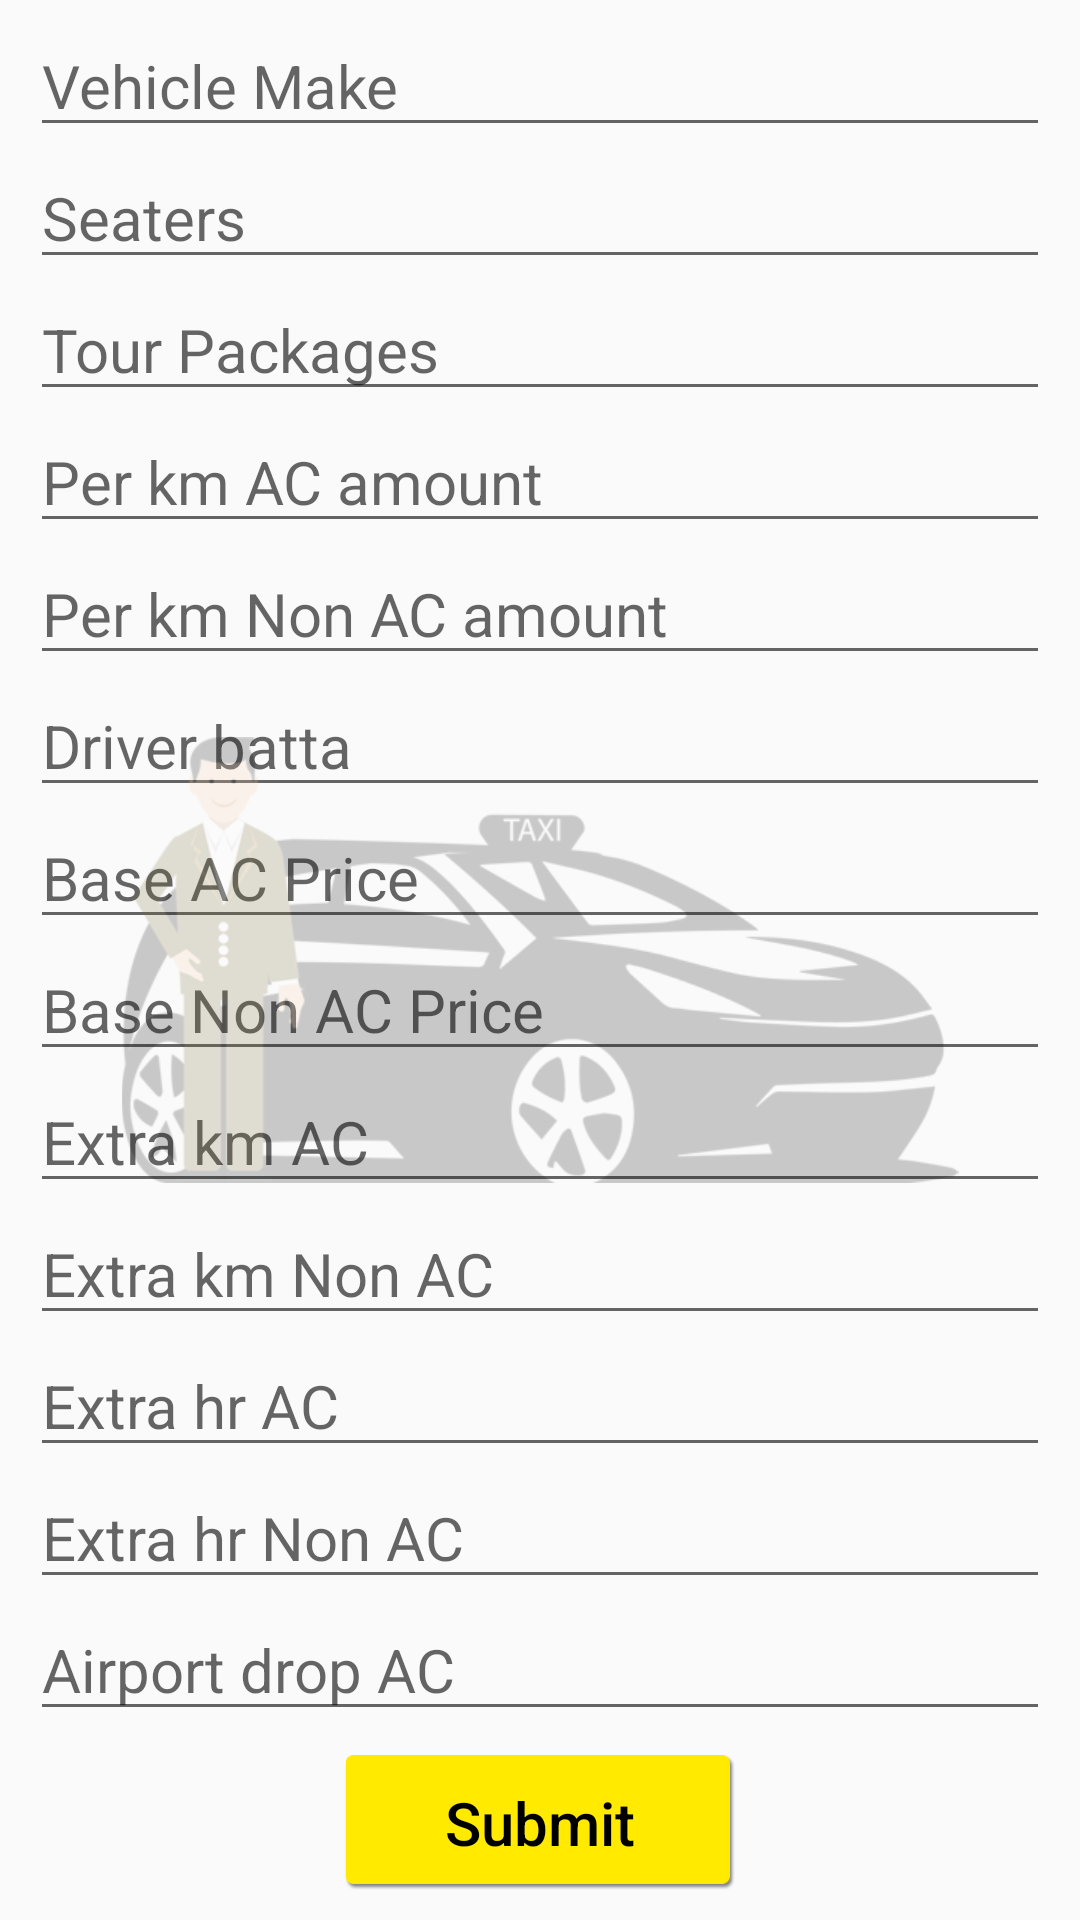

This screen was rendered from an Android layout file. Write that file and the resources it references.
<!-- AndroidManifest.xml: application theme AppTheme -->
<!-- res/layout/fragment_vendor_price.xml -->
<RelativeLayout xmlns:android="http://schemas.android.com/apk/res/android"
    android:layout_width="match_parent"
    android:layout_height="match_parent"
    android:background="@android:color/transparent">

    <RelativeLayout
        android:layout_width="match_parent"
        android:layout_height="match_parent"
        android:layout_alignParentTop="true"
        android:layout_marginLeft="@dimen/_10dp"
        android:layout_marginRight="@dimen/_10dp"
        android:layout_marginTop="@dimen/_5dp"
        android:background="@android:color/transparent"
        android:gravity="top">

        <android.support.v4.widget.NestedScrollView
            android:id="@+id/scroll"
            android:layout_width="match_parent"
            android:layout_height="match_parent"
            android:layout_above="@+id/btn_submit"
            android:background="@android:color/transparent">

            <LinearLayout
                android:id="@+id/ll_vendor_price"
                android:layout_width="match_parent"
                android:layout_height="wrap_content"
                android:background="@android:color/transparent"
                android:orientation="vertical">

                <EditText
                    android:id="@+id/et_vehicle_make"
                    android:layout_width="match_parent"
                    android:layout_height="wrap_content"
                    android:drawableRight="@drawable/down_arrow"
                    android:focusable="false"
                    android:hint="@string/vehicle_make"
                    android:inputType="textNoSuggestions"
                    android:maxLength="30"
                    android:singleLine="true"
                    android:textSize="@dimen/twenty_sp" />

                <EditText
                    android:id="@+id/et_seaters"
                    android:layout_width="match_parent"
                    android:layout_height="wrap_content"
                    android:drawableRight="@drawable/down_arrow"
                    android:focusable="false"
                    android:hint="@string/seaters"
                    android:maxLength="30"
                    android:singleLine="true"
                    android:textSize="@dimen/twenty_sp" />

                <EditText
                    android:id="@+id/et_tour_packages"
                    android:layout_width="match_parent"
                    android:layout_height="wrap_content"
                    android:drawableRight="@drawable/down_arrow"
                    android:focusable="false"
                    android:hint="@string/tour_packages"
                    android:inputType="textNoSuggestions"
                    android:maxLength="30"
                    android:singleLine="true"
                    android:textSize="@dimen/twenty_sp" />

                <EditText
                    android:id="@+id/per_km_ac_amount"
                    android:layout_width="match_parent"
                    android:layout_height="wrap_content"
                    android:hint="@string/per_km_ac_amount"
                    android:inputType="number"
                    android:maxLength="10"
                    android:singleLine="true"
                    android:textSize="@dimen/twenty_sp" />

                <EditText
                    android:id="@+id/per_km_non_ac_amount"
                    android:layout_width="match_parent"
                    android:layout_height="wrap_content"
                    android:hint="@string/per_km_non_ac_amount"
                    android:inputType="number"
                    android:maxLength="10"
                    android:singleLine="true"
                    android:textSize="@dimen/twenty_sp" />

                <EditText
                    android:id="@+id/driver_batta"
                    android:layout_width="match_parent"
                    android:layout_height="wrap_content"
                    android:hint="@string/driver_batta"
                    android:inputType="number"
                    android:maxLength="10"
                    android:singleLine="true"
                    android:textSize="@dimen/twenty_sp" />

                <EditText
                    android:id="@+id/base_price_ac"
                    android:layout_width="match_parent"
                    android:layout_height="wrap_content"
                    android:hint="@string/base_price_ac"
                    android:inputType="number"
                    android:maxLength="10"
                    android:singleLine="true"
                    android:textSize="@dimen/twenty_sp" />

                <EditText
                    android:id="@+id/base_price_non_ac"
                    android:layout_width="match_parent"
                    android:layout_height="wrap_content"
                    android:hint="@string/base_price_non_ac"
                    android:inputType="number"
                    android:maxLength="10"
                    android:singleLine="true"
                    android:textSize="@dimen/twenty_sp" />

                <EditText
                    android:id="@+id/extra_km_ac"
                    android:layout_width="match_parent"
                    android:layout_height="wrap_content"
                    android:hint="@string/extra_km_ac"
                    android:inputType="number"
                    android:maxLength="10"
                    android:singleLine="true"
                    android:textSize="@dimen/twenty_sp" />

                <EditText
                    android:id="@+id/extra_km_non_ac"
                    android:layout_width="match_parent"
                    android:layout_height="wrap_content"
                    android:hint="@string/extra_km_non_ac"
                    android:inputType="number"
                    android:maxLength="10"
                    android:singleLine="true"
                    android:textSize="@dimen/twenty_sp" />

                <EditText
                    android:id="@+id/extra_hr_ac"
                    android:layout_width="match_parent"
                    android:layout_height="wrap_content"
                    android:hint="@string/extra_hr_ac"
                    android:inputType="number"
                    android:maxLength="10"
                    android:singleLine="true"
                    android:textSize="@dimen/twenty_sp" />

                <EditText
                    android:id="@+id/extra_hr_non_ac"
                    android:layout_width="match_parent"
                    android:layout_height="wrap_content"
                    android:hint="@string/extra_hr_non_ac"
                    android:inputType="number"
                    android:maxLength="10"
                    android:singleLine="true"
                    android:textSize="@dimen/twenty_sp" />

                <EditText
                    android:id="@+id/airport_drop_ac"
                    android:layout_width="match_parent"
                    android:layout_height="wrap_content"
                    android:hint="@string/airport_drop_ac"
                    android:inputType="number"
                    android:maxLength="10"
                    android:singleLine="true"
                    android:textSize="@dimen/twenty_sp" />

                <EditText
                    android:id="@+id/airport_drop_non_ac"
                    android:layout_width="match_parent"
                    android:layout_height="wrap_content"
                    android:hint="@string/airport_drop_non_ac"
                    android:inputType="number"
                    android:maxLength="10"
                    android:singleLine="true"
                    android:textSize="@dimen/twenty_sp" />

                <EditText
                    android:id="@+id/airport_pick_ac"
                    android:layout_width="match_parent"
                    android:layout_height="wrap_content"
                    android:hint="@string/airport_pick_ac"
                    android:inputType="number"
                    android:maxLength="10"
                    android:singleLine="true"
                    android:textSize="@dimen/twenty_sp" />

                <EditText
                    android:id="@+id/airport_pick_non_ac"
                    android:layout_width="match_parent"
                    android:layout_height="wrap_content"
                    android:hint="@string/airport_pick_non_ac"
                    android:inputType="number"
                    android:maxLength="10"
                    android:singleLine="true"
                    android:textSize="@dimen/twenty_sp" />

                <EditText
                    android:id="@+id/et_driver_owner_name"
                    android:layout_width="match_parent"
                    android:layout_height="wrap_content"
                    android:hint="@string/driver_owner_name"
                    android:maxLength="30"
                    android:singleLine="true"
                    android:textSize="@dimen/twenty_sp" />

                <EditText
                    android:id="@+id/et_mobile"
                    android:layout_width="match_parent"
                    android:layout_height="wrap_content"
                    android:hint="@string/mobile_number"
                    android:inputType="phone"
                    android:maxLength="10"
                    android:singleLine="true"
                    android:textSize="@dimen/twenty_sp" />


            </LinearLayout>
        </android.support.v4.widget.NestedScrollView>

        <Button
            android:id="@+id/btn_submit"
            android:layout_width="@dimen/_130dp"
            android:layout_height="@dimen/_45dp"
            android:layout_alignParentBottom="true"
            android:layout_centerHorizontal="true"
            android:layout_gravity="center"
            android:layout_marginBottom="@dimen/_10dp"
            android:layout_marginTop="@dimen/_10dp"
            android:background="@drawable/home_image"
            android:text="@string/submit"
            android:textAllCaps="false"
            android:textColor="@color/blackColor"
            android:textSize="@dimen/twenty_sp" />
    </RelativeLayout>

    <ImageView
        android:id="@+id/iv_bg"
        android:layout_width="match_parent"
        android:layout_height="wrap_content"
        android:layout_centerInParent="true"
        android:contentDescription="@string/app_name"
        android:src="@drawable/car_icon_gray" />

</RelativeLayout>
<!-- resources referenced by this layout -->
<resources>
  <color name="blackColor">#000000</color>
  <dimen name="_10dp">10dp</dimen>
  <dimen name="_130dp">130dp</dimen>
  <dimen name="_45dp">45dp</dimen>
  <dimen name="_5dp">5dp</dimen>
  <dimen name="twenty_sp">20sp</dimen>
  <!-- drawable car_icon_gray: png bitmap (drawable-xhdpi, 34291 bytes) -->
  <!-- drawable home_image: png bitmap (drawable, 2633 bytes) -->
  <string name="airport_drop_ac">Airport drop AC</string>
  <string name="airport_drop_non_ac">Airport drop Non AC</string>
  <string name="airport_pick_ac">Airport pick up AC</string>
  <string name="airport_pick_non_ac">Airport pick up Non AC</string>
  <string name="app_name">OurTour</string>
  <string name="base_price_ac">Base AC Price</string>
  <string name="base_price_non_ac">Base Non AC Price</string>
  <string name="driver_batta">Driver batta</string>
  <string name="driver_owner_name">Driver/Owner Name</string>
  <string name="extra_hr_ac">Extra hr AC</string>
  <string name="extra_hr_non_ac">Extra hr Non AC</string>
  <string name="extra_km_ac">Extra km AC</string>
  <string name="extra_km_non_ac">Extra km Non AC</string>
  <string name="mobile_number">Mobile Number</string>
  <string name="per_km_ac_amount">Per km AC amount</string>
  <string name="per_km_non_ac_amount">Per km Non AC amount</string>
  <string name="seaters">Seaters</string>
  <string name="submit">Submit</string>
  <string name="tour_packages">Tour Packages</string>
  <string name="vehicle_make">Vehicle Make</string>
  <style name="AppTheme" parent="Theme.AppCompat.Light.NoActionBar">
          
          <item name="colorPrimary">@color/colorPrimary</item>
          <item name="colorPrimaryDark">@color/colorPrimaryDark</item>
          <item name="colorAccent">@color/colorAccent</item>
          <item name="android:windowDisablePreview">true</item>
  
      </style>
  <color name="colorPrimary">#c8ce0a</color>
  <color name="colorPrimaryDark">#c8ce0a</color>
  <color name="colorAccent">@color/themeColor</color>
  <color name="themeColor">#ffea01</color>
</resources>
